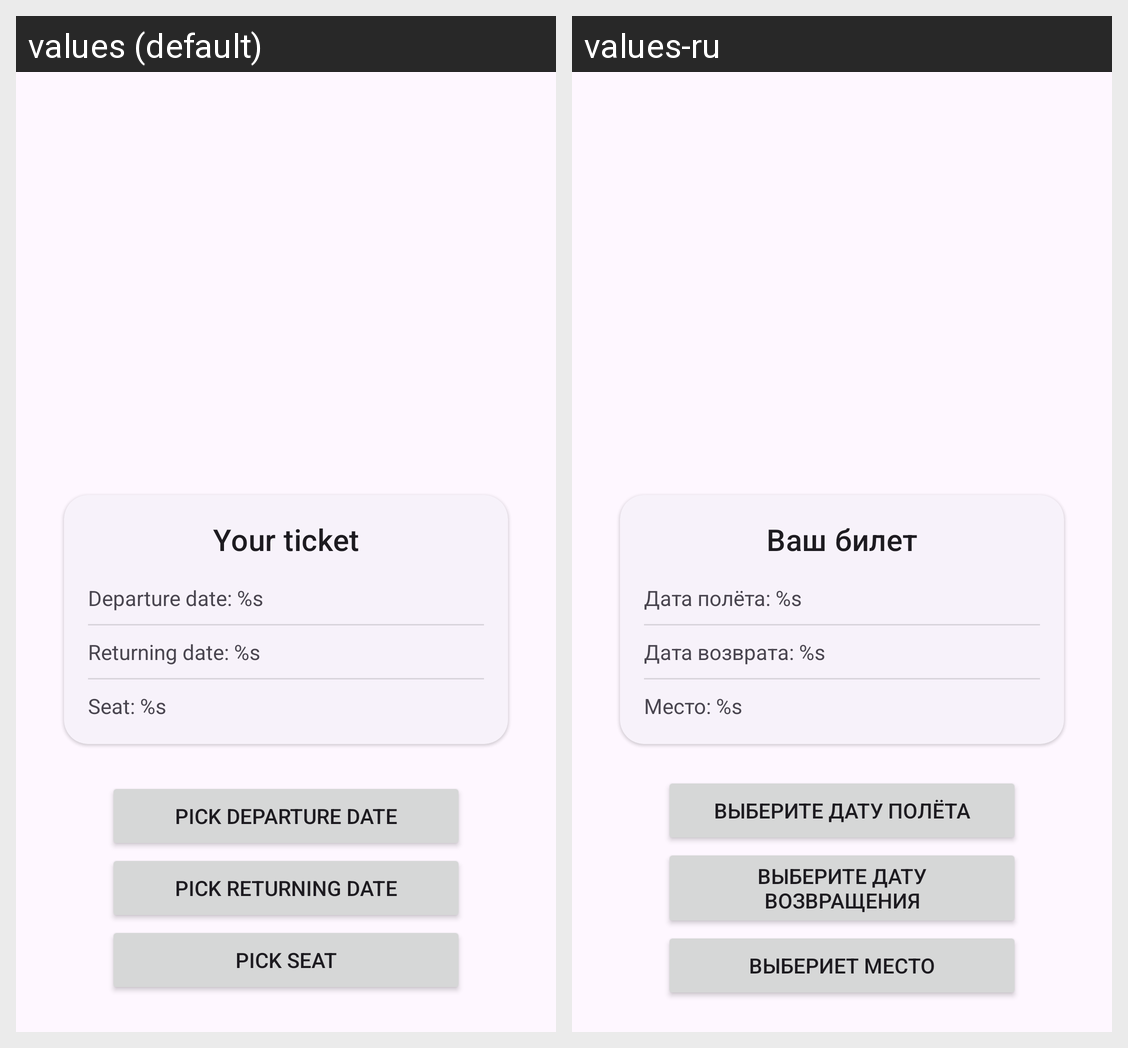

This grid shows one Android layout under two languages. Give, for every string resource on the screen, its name, the default text and each shown locale's text.
Android screen res/layout/activity_main.xml rendered under 2 locales, left to right: values (default), values-ru. Device: Nexus 5 (rendered at 1080×1920; each locale shown at half size, 540×960, under a caption strip naming it); theme Theme.Pract7.
Strings drawn on this screen, with the default value and each locale's value (text and hints the layout hard-codes, and strings that could not be matched under every locale, appear in the picture but are not listed):

pick_departure_date
  values: Pick departure date
  values-ru: Выберите дату полёта

pick_seat
  values: Pick seat
  values-ru: Выбериет место

pick_returning_date
  values: Pick returning date
  values-ru: Выберите дату возвращения

your_ticket
  values: Your ticket
  values-ru: Ваш билет

departure_date
  values: Departure date: %s
  values-ru: Дата полёта: %s

returning_date
  values: Returning date: %s
  values-ru: Дата возврата: %s

seat
  values: Seat: %s
  values-ru: Место: %s
